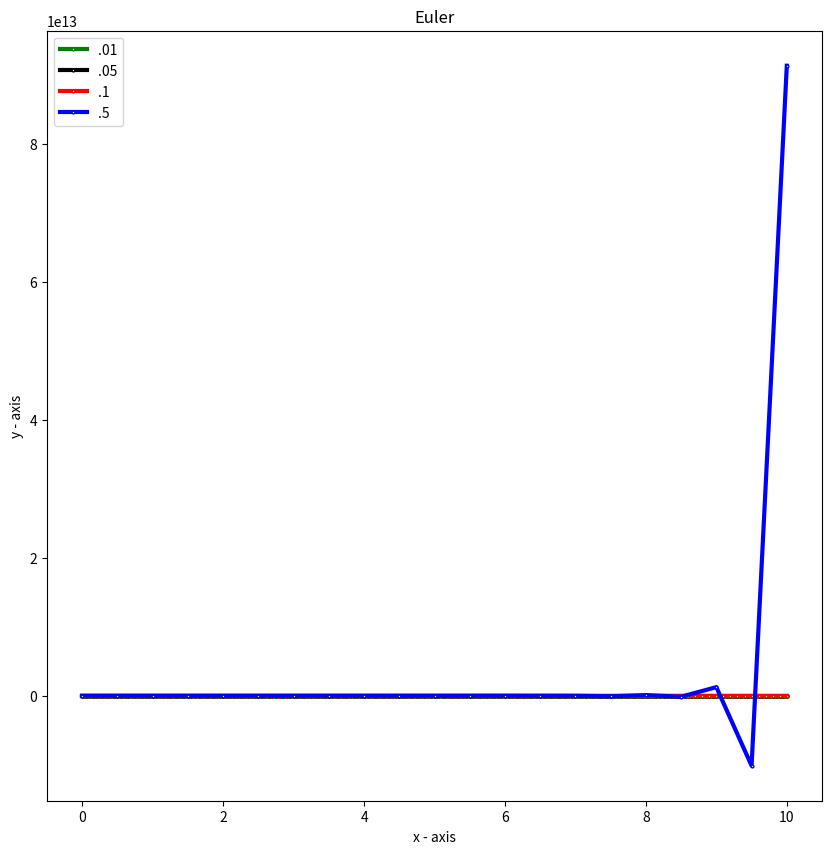
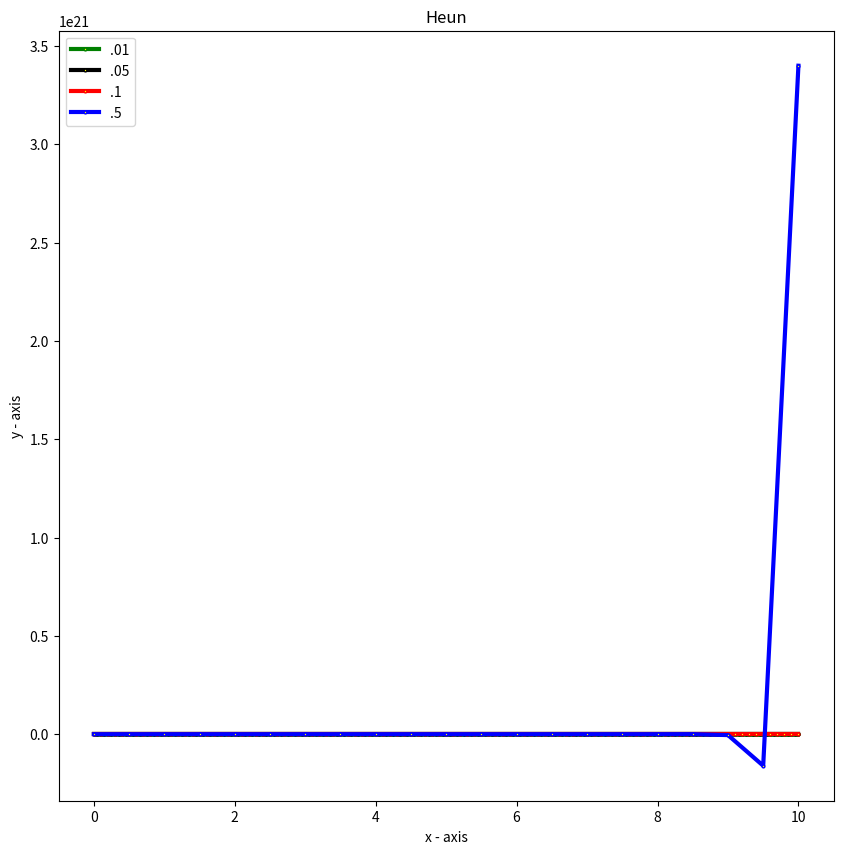
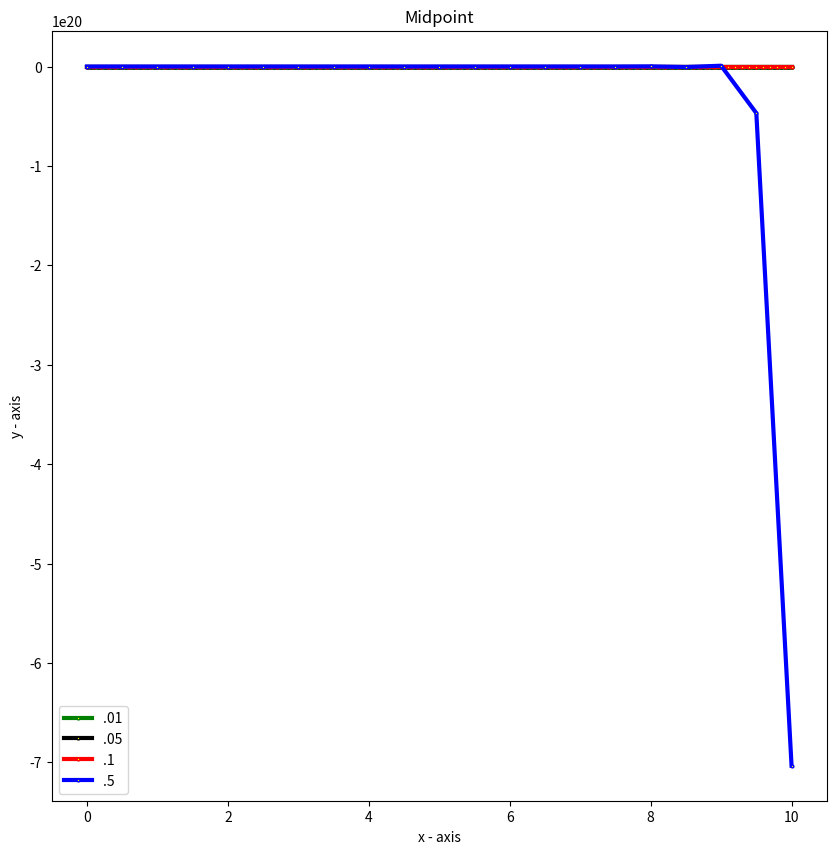
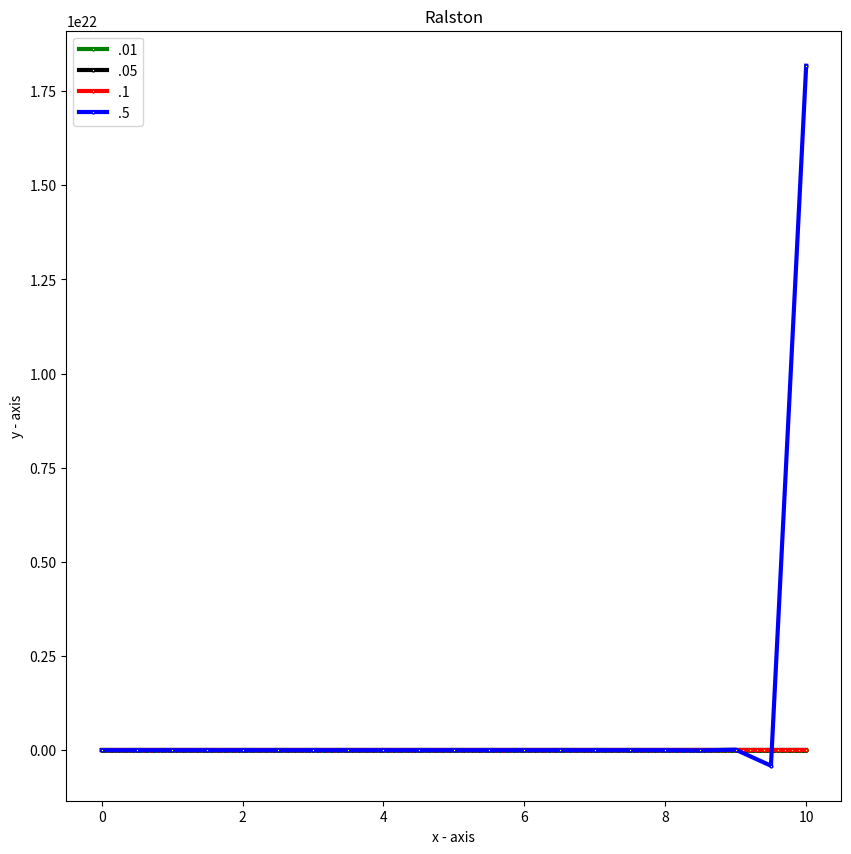
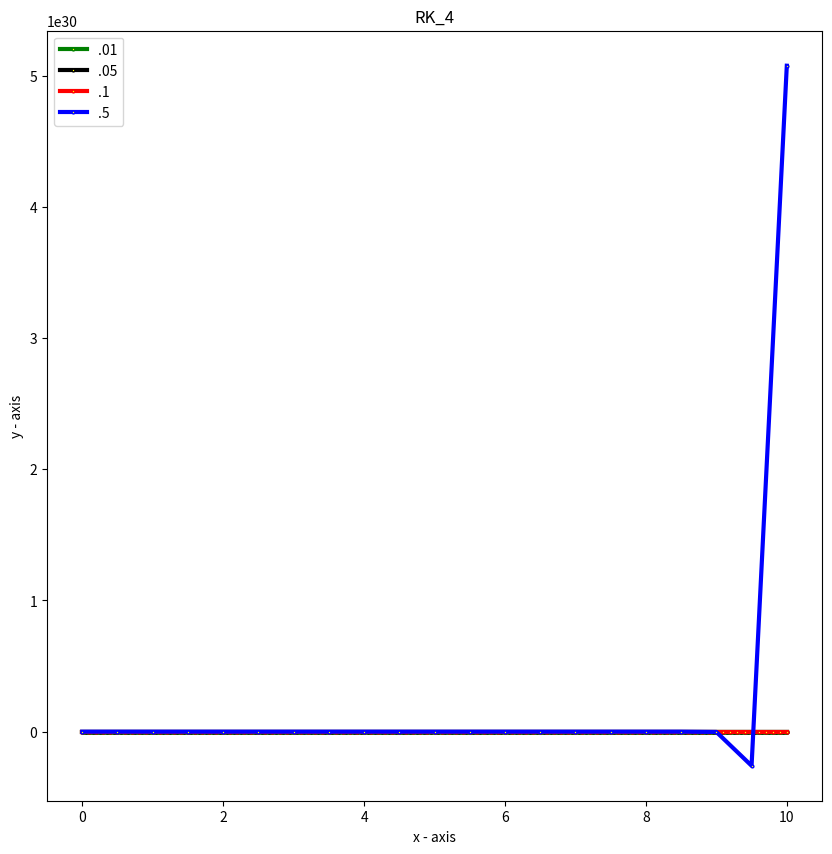
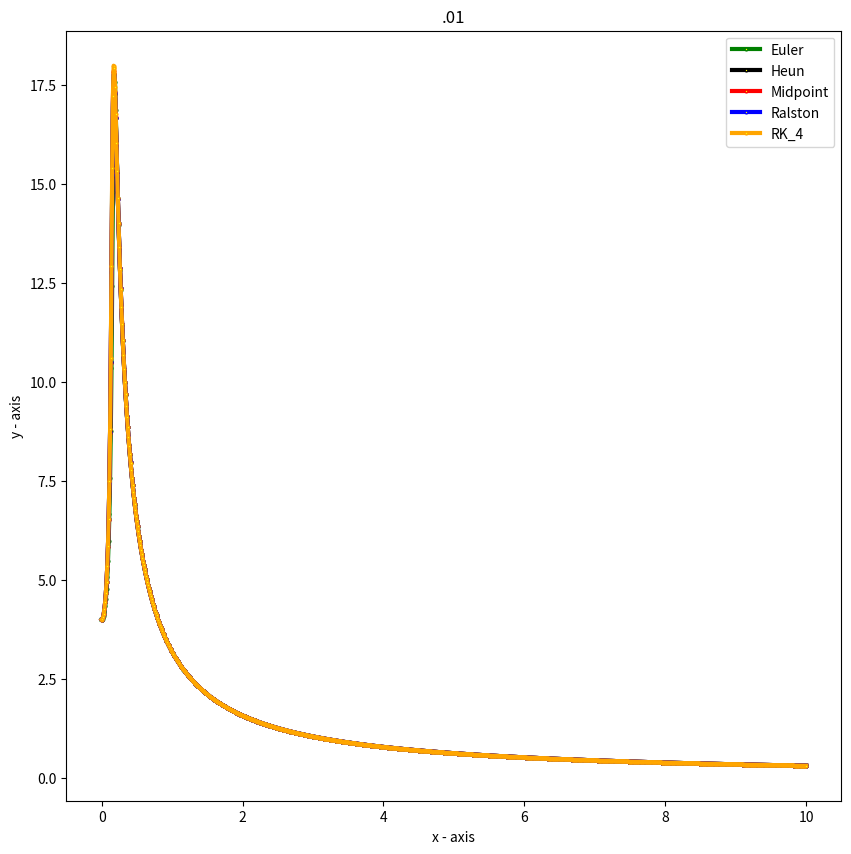
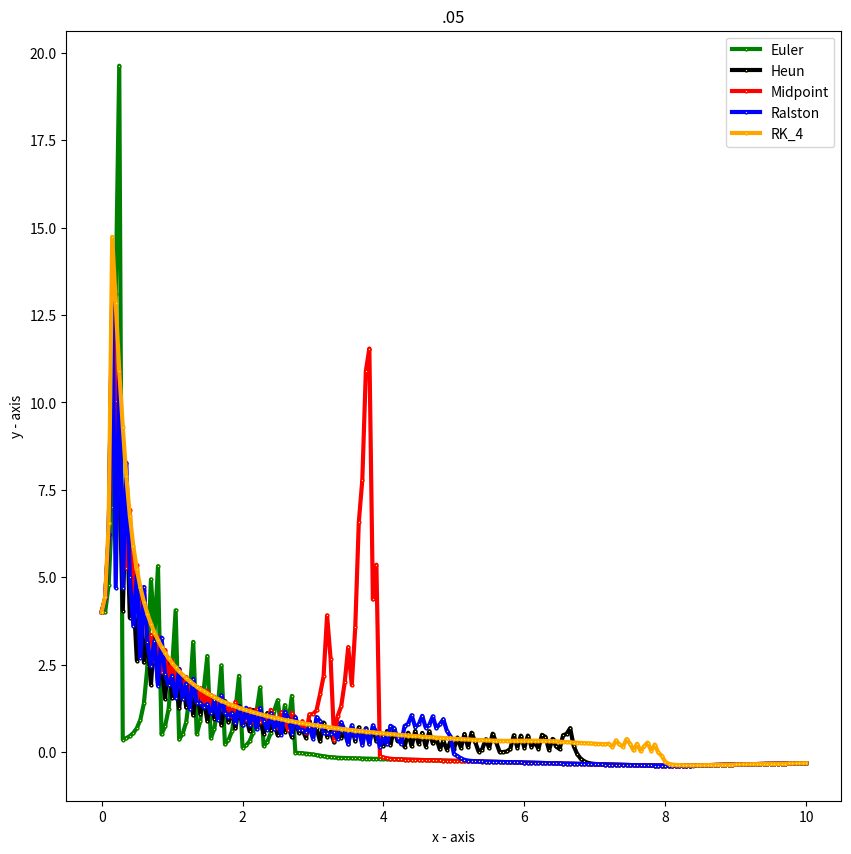
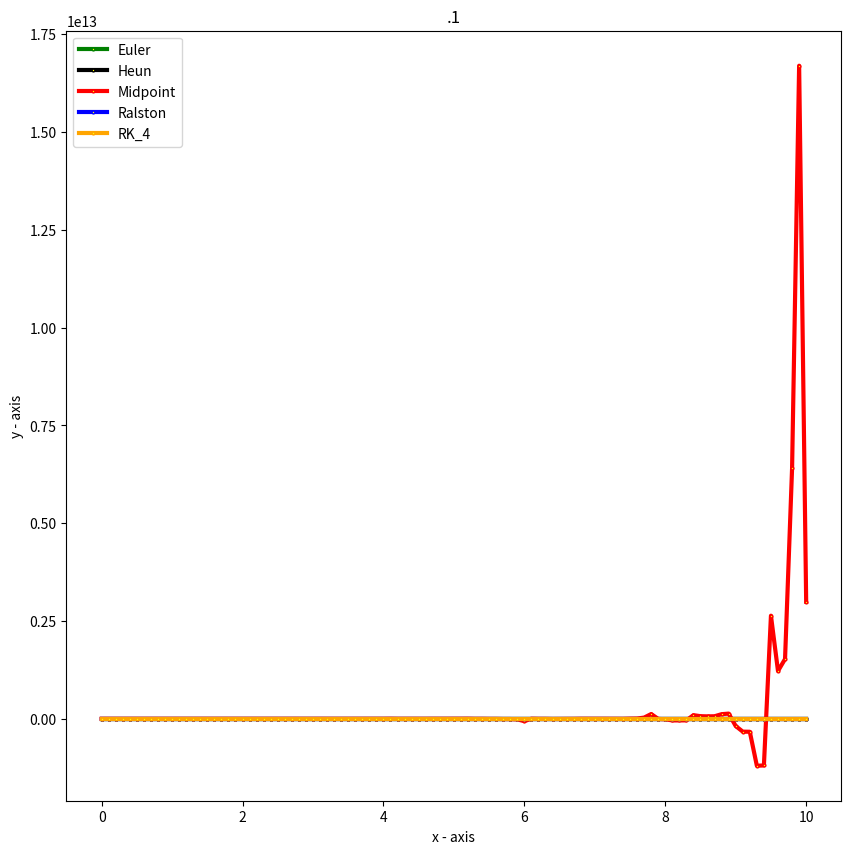
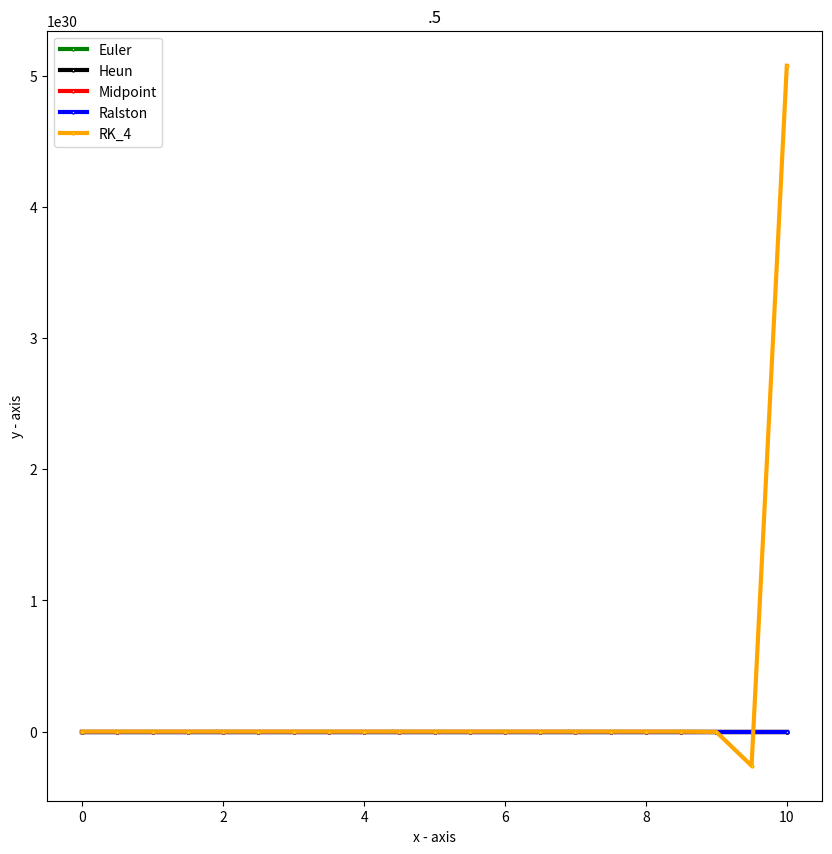

These charts were generated, in order, by the following Python code:
import numpy as np
import math as ma
import matplotlib.pyplot as plt
xcor = []
ycor = []
ranges = [ .01, .05, .1, .5]
def fun( x, y):
    return (x + 20*y)*ma.sin(x*y)
def euler( prex, prey):
    tempx = prex
    tempy = prey
    for h in ranges:
        prex = tempx
        prey = tempy
        x = []
        l = 0
        u = 10
        #x = np.arange( h , 10 + h, h)
        while u - l > 1e-9:
            l += h
            x.append(l)
        lst1 = []
        lst2 = []
        xcor.append(lst1)
        ycor.append(lst2)
        k = len(xcor) - 1
        xcor[k].append(prex)
        ycor[k].append(prey)
        cnt = 0
        for i in x :
            y = prey + fun( prex, prey)*h
            prey = y
            prex = i
            xcor[k].append(prex)
            ycor[k].append(prey)
            cnt += 1
        #print(prey)

def rk1( prex, prey, a2):
    a1 = 1 - a2
    p1 = (1/2)*(1/a2)
    q11 = p1
    tempx = prex
    tempy = prey
    for h in ranges:
        prex = tempx
        prey = tempy
        x = []
        l = 0
        u = 10
        #x = np.arange( h , 10 + h, h)
        while u - l > 1e-9:
            l += h
            x.append(l)
        lst1 = []
        lst2 = []
        xcor.append(lst1)
        ycor.append(lst2)
        k = len(xcor) - 1
        xcor[k].append(prex)
        ycor[k].append(prey)
        for i in x:
            k1 = fun( prex, prey)
            k2 = fun( prex + p1*h, prey + q11*k1*h)
            y = prey + (a1*k1 + a2*k2)*h
            prex = i
            prey = y
            xcor[k].append(prex)
            ycor[k].append(prey)
        #print(prey)

def rk4( prex, prey):
    tempx = prex
    tempy = prey
    for h in ranges:
        prex = tempx
        prey = tempy
        x = []
        l = 0
        u = 10
        #x = np.arange( h , 10 + h, h)
        while u - l > 1e-9:
            l += h
            x.append(l)
        lst1 = []
        lst2 = []
        xcor.append(lst1)
        ycor.append(lst2)
        k = len(xcor) - 1
        xcor[k].append(prex)
        ycor[k].append(prey)
        for i in x:
            k1 = fun( prex, prey)
            k2 = fun( prex + .5*h, prey + .5*k1*h)
            k3 = fun( prex + .5*h, prey + .5*k2*h)
            k4 = fun( prex + h, prey + k3*h)
            y = prey + (1/6)*(k1 + 2*k2 + 2*k3 + k4)*h
            prey = y
            prex = i
            xcor[k].append(prex)
            ycor[k].append(prey)
        #print(prey)


euler( 0, 4)
rk1( 0, 4, 1/2)
rk1( 0, 4, 1)
rk1( 0, 4, 2/3)
rk4( 0, 4)

k = 1
p = ["Euler", "Heun", "Midpoint", "Ralston", "RK_4"]
q = [".01", ".05", ".1", ".5"]
col = [ "green", "black", "red", "blue", "orange"]
i = 0
j = 0

while i < len(xcor):
    plt.figure(k, figsize=(10,10))
    k += 1
    for j in range( i , i + 4):
        plt.plot( xcor[j], ycor[j], color = col[j%4], label = q[j%4],  linewidth = 3, marker='o', markerfacecolor='yellow', markersize=2)
    plt.xlabel('x - axis') 
    plt.ylabel('y - axis') 
    plt.title(p[k - 2])  
    plt.legend()
    i += 4
i = 0
j = 0
while i < 4:
    plt.figure(k, figsize=(10,10))
    k += 1
    j = i
    cnt = 0
    while j < len(xcor):
        plt.plot( xcor[j], ycor[j], color = col[cnt], label = p[cnt],  linewidth = 3, marker='o', markerfacecolor='yellow', markersize=2)
        j += 4
        cnt += 1
    plt.xlabel('x - axis') 
    plt.ylabel('y - axis') 
    plt.title(q[i])  
    plt.legend()
    i += 1
plt.show()